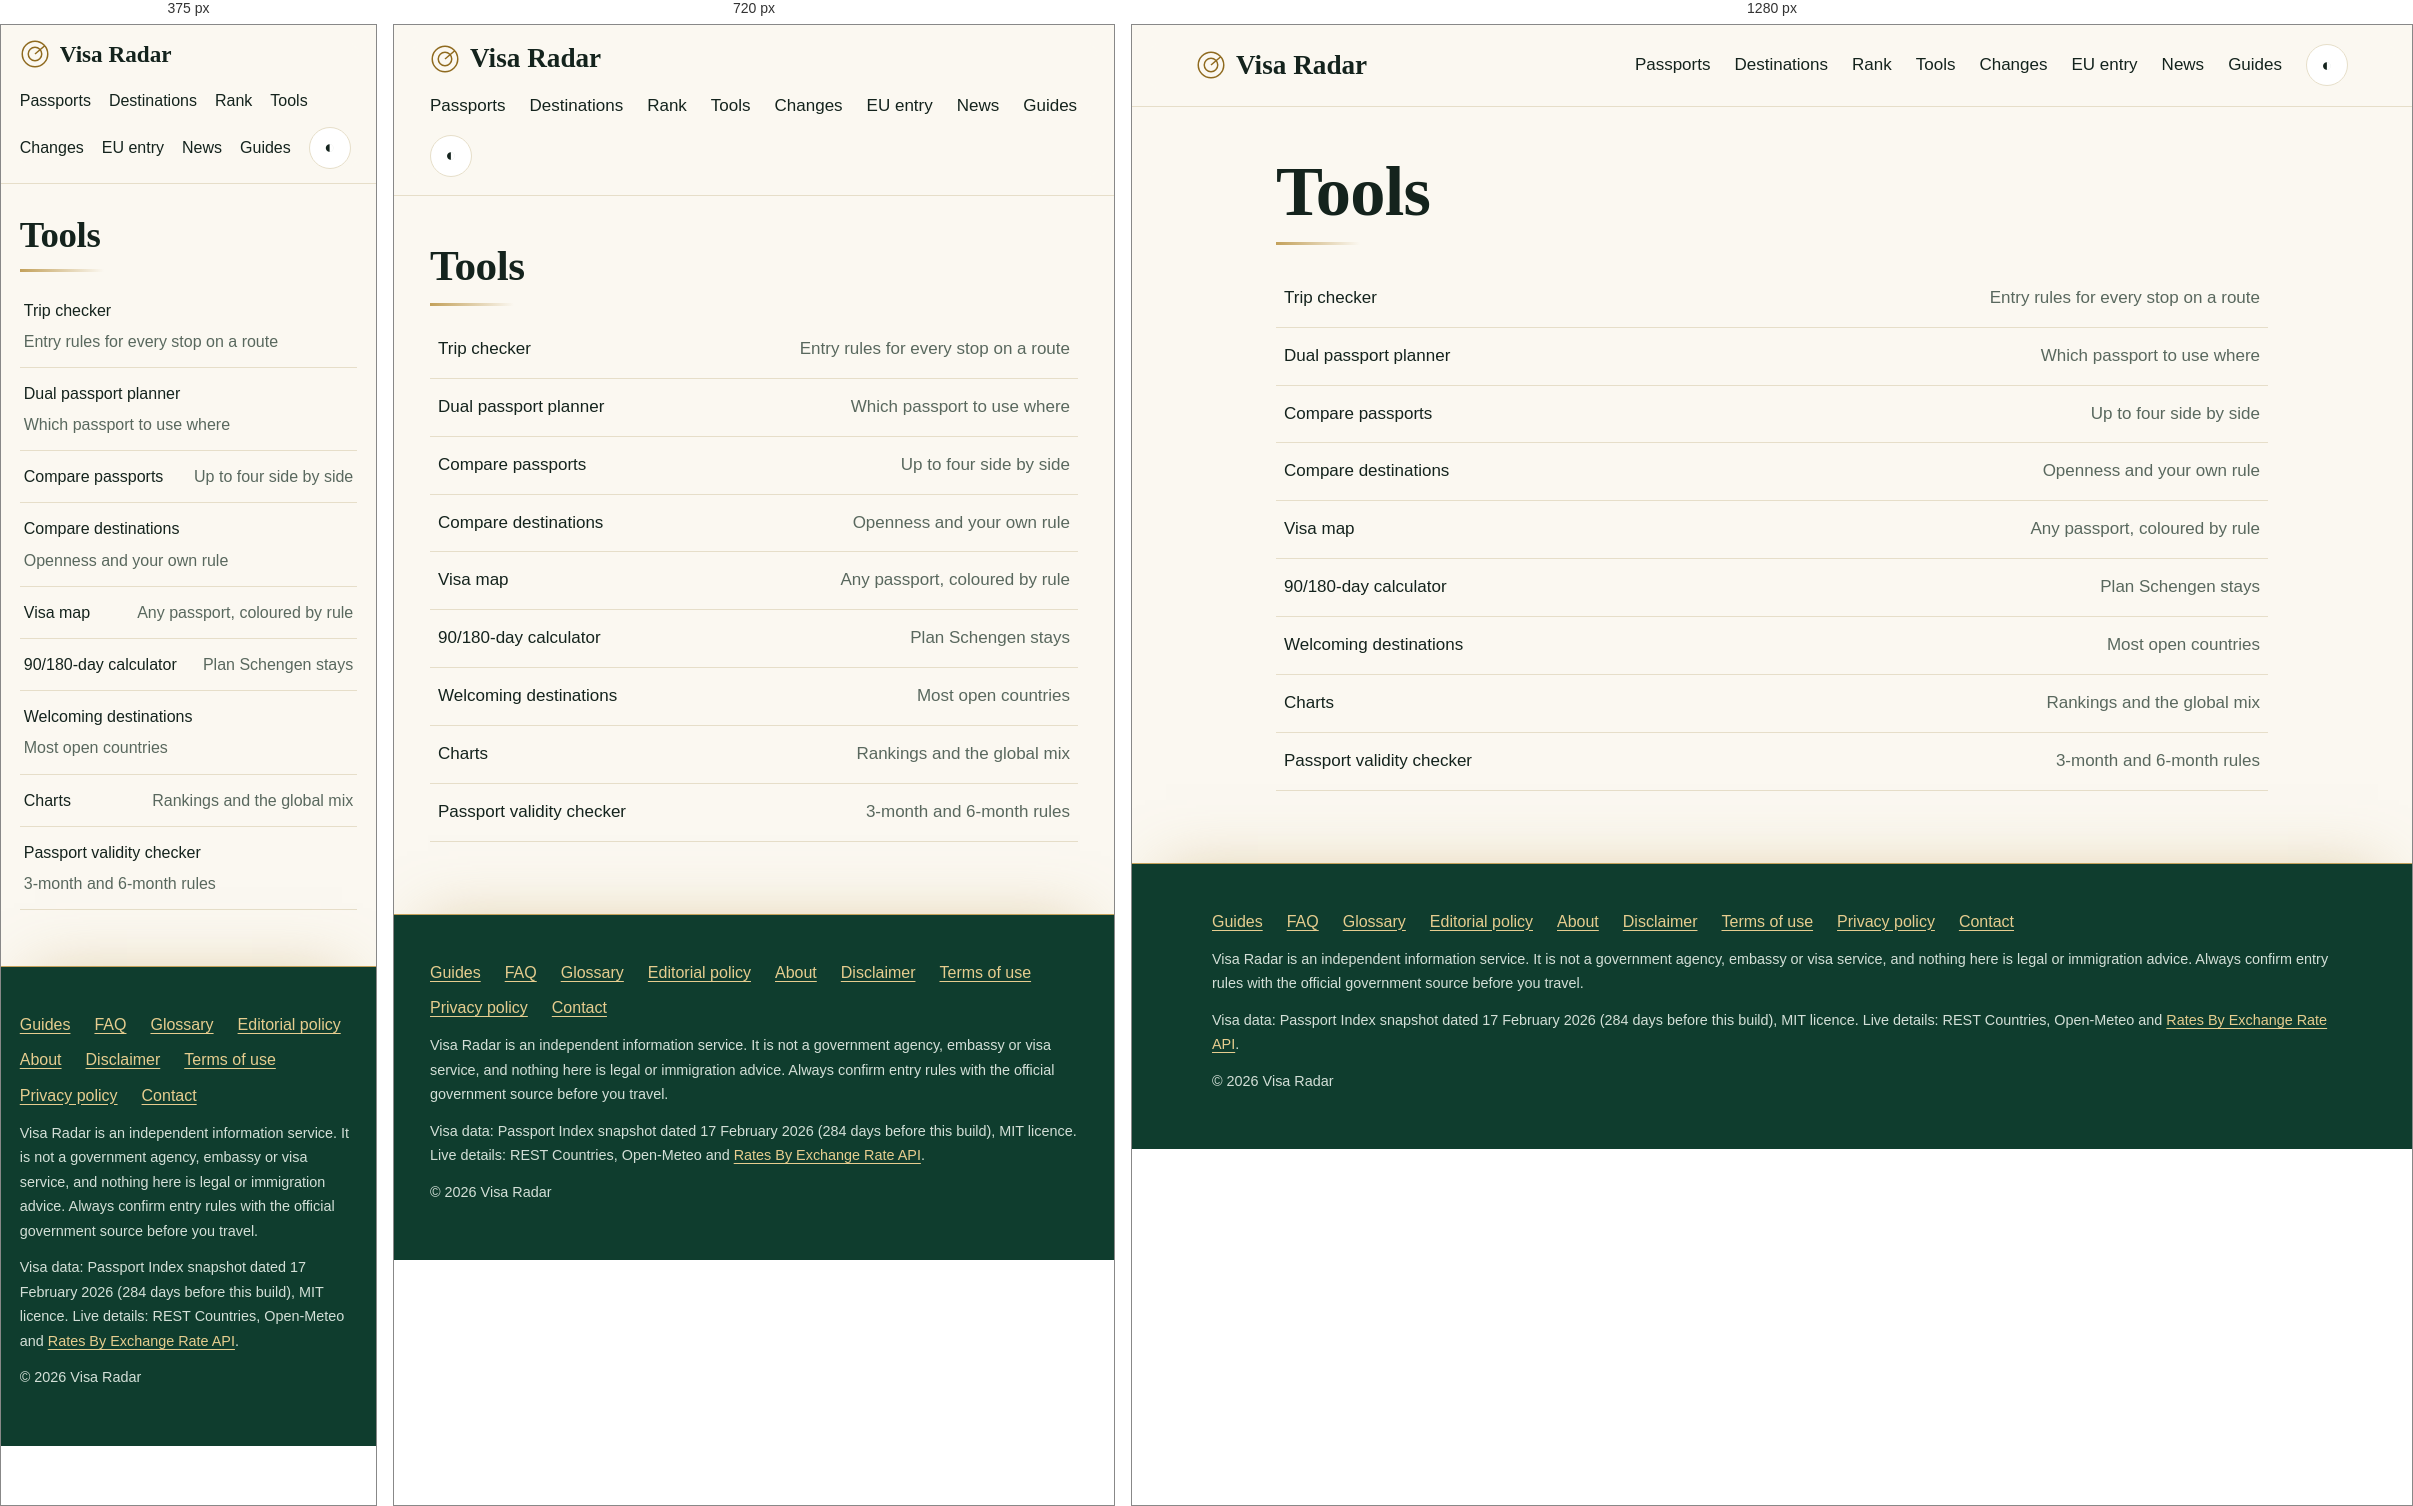
Rendered at 375 px, 720 px and 1280 px, left to right.

<!-- file: index.html -->
<!DOCTYPE html><html lang="en" data-theme="light"><head><meta charset="utf-8"><meta name="viewport" content="width=device-width,initial-scale=1"><title>Visa and Passport Tools | Visa Radar</title><meta name="description" content="All Visa Radar tools in one place."><link rel="canonical" href="https://visaradar.com/tools/"><meta property="og:title" content="Visa and Passport Tools | Visa Radar"><meta property="og:description" content="All Visa Radar tools in one place."><meta property="og:type" content="website"><script>document.documentElement.classList.add("js");try{document.documentElement.dataset.theme=localStorage.getItem("vr:theme")||"light"}catch(e){}</script><meta name="theme-color" content="#0f3d2e"><link rel="manifest" href="/manifest.webmanifest"><link rel="icon" href="/icon.svg" type="image/svg+xml"><link rel="preconnect" href="https://fonts.googleapis.com"><link rel="preconnect" href="https://fonts.gstatic.com" crossorigin><link rel="stylesheet" href="https://fonts.googleapis.com/css2?family=Cormorant+Garamond:wght@500;600;700&family=Hanken+Grotesk:wght@400;500;600&display=swap"><link rel="stylesheet" href="/assets/style.css?v=06999a71"></head><body><header><a class="mark" href="/"><svg viewBox="0 0 40 40" fill="none" stroke="currentColor" stroke-width="2" aria-hidden="true"><circle cx="20" cy="20" r="17"/><circle cx="20" cy="20" r="9"/><path d="M20 20L33 9"/></svg>Visa Radar</a><nav><a href="/passport/">Passports</a><a href="/country/">Destinations</a><a href="/rank/">Rank</a><a href="/tools/">Tools</a><a href="/changes/">Changes</a><a href="/eu/">EU entry</a><a href="/news/">News</a><a href="/guides/">Guides</a><button id="theme" type="button" aria-label="Switch between light and dark mode">&#9680;</button></nav></header><main><h1>Tools</h1><div class='ledger'><a class='row' href='/trip/'><span>Trip checker</span><span class='mute'>Entry rules for every stop on a route</span></a><a class='row' href='/dual/'><span>Dual passport planner</span><span class='mute'>Which passport to use where</span></a><a class='row' href='/compare/'><span>Compare passports</span><span class='mute'>Up to four side by side</span></a><a class='row' href='/compare/destinations/'><span>Compare destinations</span><span class='mute'>Openness and your own rule</span></a><a class='row' href='/map/'><span>Visa map</span><span class='mute'>Any passport, coloured by rule</span></a><a class='row' href='/eu/calculator/'><span>90/180-day calculator</span><span class='mute'>Plan Schengen stays</span></a><a class='row' href='/rank/welcoming/'><span>Welcoming destinations</span><span class='mute'>Most open countries</span></a><a class='row' href='/charts/'><span>Charts</span><span class='mute'>Rankings and the global mix</span></a><a class='row' href='/passport-validity/'><span>Passport validity checker</span><span class='mute'>3-month and 6-month rules</span></a></div></main><footer><p class="flinks"><a href="/guides/">Guides</a><a href="/faq/">FAQ</a><a href="/glossary/">Glossary</a><a href="/editorial-policy/">Editorial policy</a><a href="/about/">About</a><a href="/disclaimer/">Disclaimer</a><a href="/terms/">Terms of use</a><a href="/privacy/">Privacy policy</a><a href="/contact/">Contact</a><button type="button" id="adc" class="lnk" hidden>Ad and cookie settings</button></p><p>Visa Radar is an independent information service. It is not a government agency, embassy or visa service, and nothing here is legal or immigration advice. Always confirm entry rules with the official government source before you travel.</p><p>Visa data: Passport Index snapshot dated 17 February 2026 (284 days before this build), MIT licence. Live details: REST Countries, Open-Meteo and <a href="https://www.exchangerate-api.com">Rates By Exchange Rate API</a>.</p><p>&copy; 2026 Visa Radar</p></footer><script type="speculationrules">{"prefetch":[{"where":{"href_matches":"/*"},"eagerness":"moderate"}]}</script><script src="/assets/app.js?v=92827b09" defer></script></body></html>

/* @media block from style.css */
@media(max-width:880px){.hero{grid-template-columns:1fr;gap:28px}.hero .radar{width:400px;right:-140px;top:-60px;opacity:.28}}

/* @media block from style.css */
@media(max-width:560px){body{font-size:16px}main{padding:32px 5vw 56px}.ticket{grid-template-columns:1fr;padding:20px}header{padding:14px 5vw}.mark{font-size:1.45rem}nav{gap:4px 18px}.row{padding:12px 4px}}

/* @media block from style.css */
@media(max-width:560px){.trip{grid-template-columns:1fr 1fr}.trip .x{grid-column:1/-1;width:100%}}

/* @media block from style.css */
@media(max-width:880px){.hero .radar{width:420px;right:-170px;opacity:.2}.hero .ticket{transform:none}}